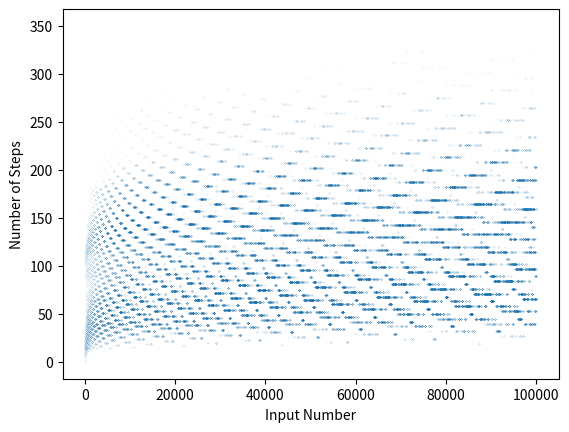

The matplotlib source for this figure: (Note: this script raises an exception after producing the figure.)
#!/usr/bin/env python3
# -*- coding: utf-8 -*-
"""
Created on Mon Jan 14 13:50:17 2019
-Colatz conjecture pyplot thing
@author: joshuaswanson
"""

import matplotlib.pyplot as plt


def f(x):
    temp = [x]
    c=0
    while x != 1:
        if x%2==0:
            x = x//2
        else:
            x = (x*3)+1
        c+=1
        
    temp.append(c)
    return temp

xcords = []
ycords = []

count = 1
big = []
while count <=100000:
    big.append(f(count))
    xcords.append(f(count)[0])
    ycords.append(f(count)[1])
    count+=1



plt.scatter(xcords,ycords, s=0.0005)
plt.ylabel('Number of Steps')
plt.xlabel('Input Number')
plt.label('Colatz Algorithm Steps')
plt.show()